Run: headless pygame with SDL's dummy video driver; simulated clock (each Clock.tick advances the game by its frame time, no real sleeping); random seed 0; keys injected as events and as key.get_pressed() state; no mouse input.
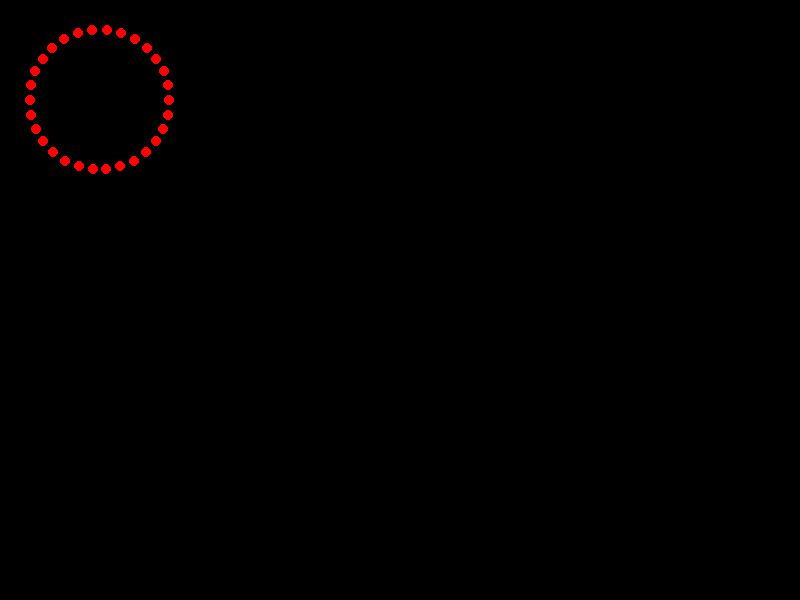
Frame 1 of 4 · flips 1–60 · no input
Frame 2 of 4 · flips 61–180 · tapped SPACE, RETURN · held RIGHT (→), D · screen unchanged from frame 1, image omitted
Frame 3 of 4 · flips 181–300 · held DOWN (↓), S · screen unchanged from frame 2, image omitted
Frame 4 of 4 · flips 301–420 · held LEFT (←), A, UP (↑), W · screen unchanged from frame 3, image omitted

The pygame program that drew these frames:

import math

def fan_placer(center_x, center_y, radius, angle_mid, angle_step, num_points):
    """
    Generates points in a fan-like pattern on a 2D grid.

    :param center_x: X-coordinate of the center.
    :param center_y: Y-coordinate of the center.
    :param radius: Radius of the fan.
    :param angle_mid: Maximum angle (in degrees) of the fan.
    :param angle_step: Maximum angle (in degrees) of the fan.
    :param num_points: Number of points to generate.
    :return: A list of tuples representing the (x, y) coordinates of the points.
    """

    # Convert max_angle to radians for computation
    if num_points == 0:
        return []

    angle_div =  angle_step * (num_points-1)/2
    if angle_div >= 180:
        angle_div = 180 - 5
        angle_step = angle_div/(num_points-1)*2

    angle_begin = angle_mid  - angle_div

    points = []
    for i in range(num_points):
        angle =  math.radians(angle_begin)
        angle_begin+=angle_step
        x = center_x + radius * math.cos(angle)
        y = center_y + radius * math.sin(angle)
        points.append((x, y))

    return points

points = fan_placer(100,100,70,-90,20,30)


#display with pygame:
import pygame

# Initialize pygame
pygame.init()

# Set the screen size
screen = pygame.display.set_mode((800, 600))
pygame.display.set_caption('Array of Points as Circles')

black = (0, 0, 0)
red = (255, 0, 0)
circle_radius = 5
running = True
while running:
    screen.fill(black)  # Fill the screen with white color
    for point in points:
        pygame.draw.circle(screen, red, point, circle_radius)
    pygame.display.flip()
    for event in pygame.event.get():
        if event.type == pygame.QUIT:
            running = False
pygame.quit()
